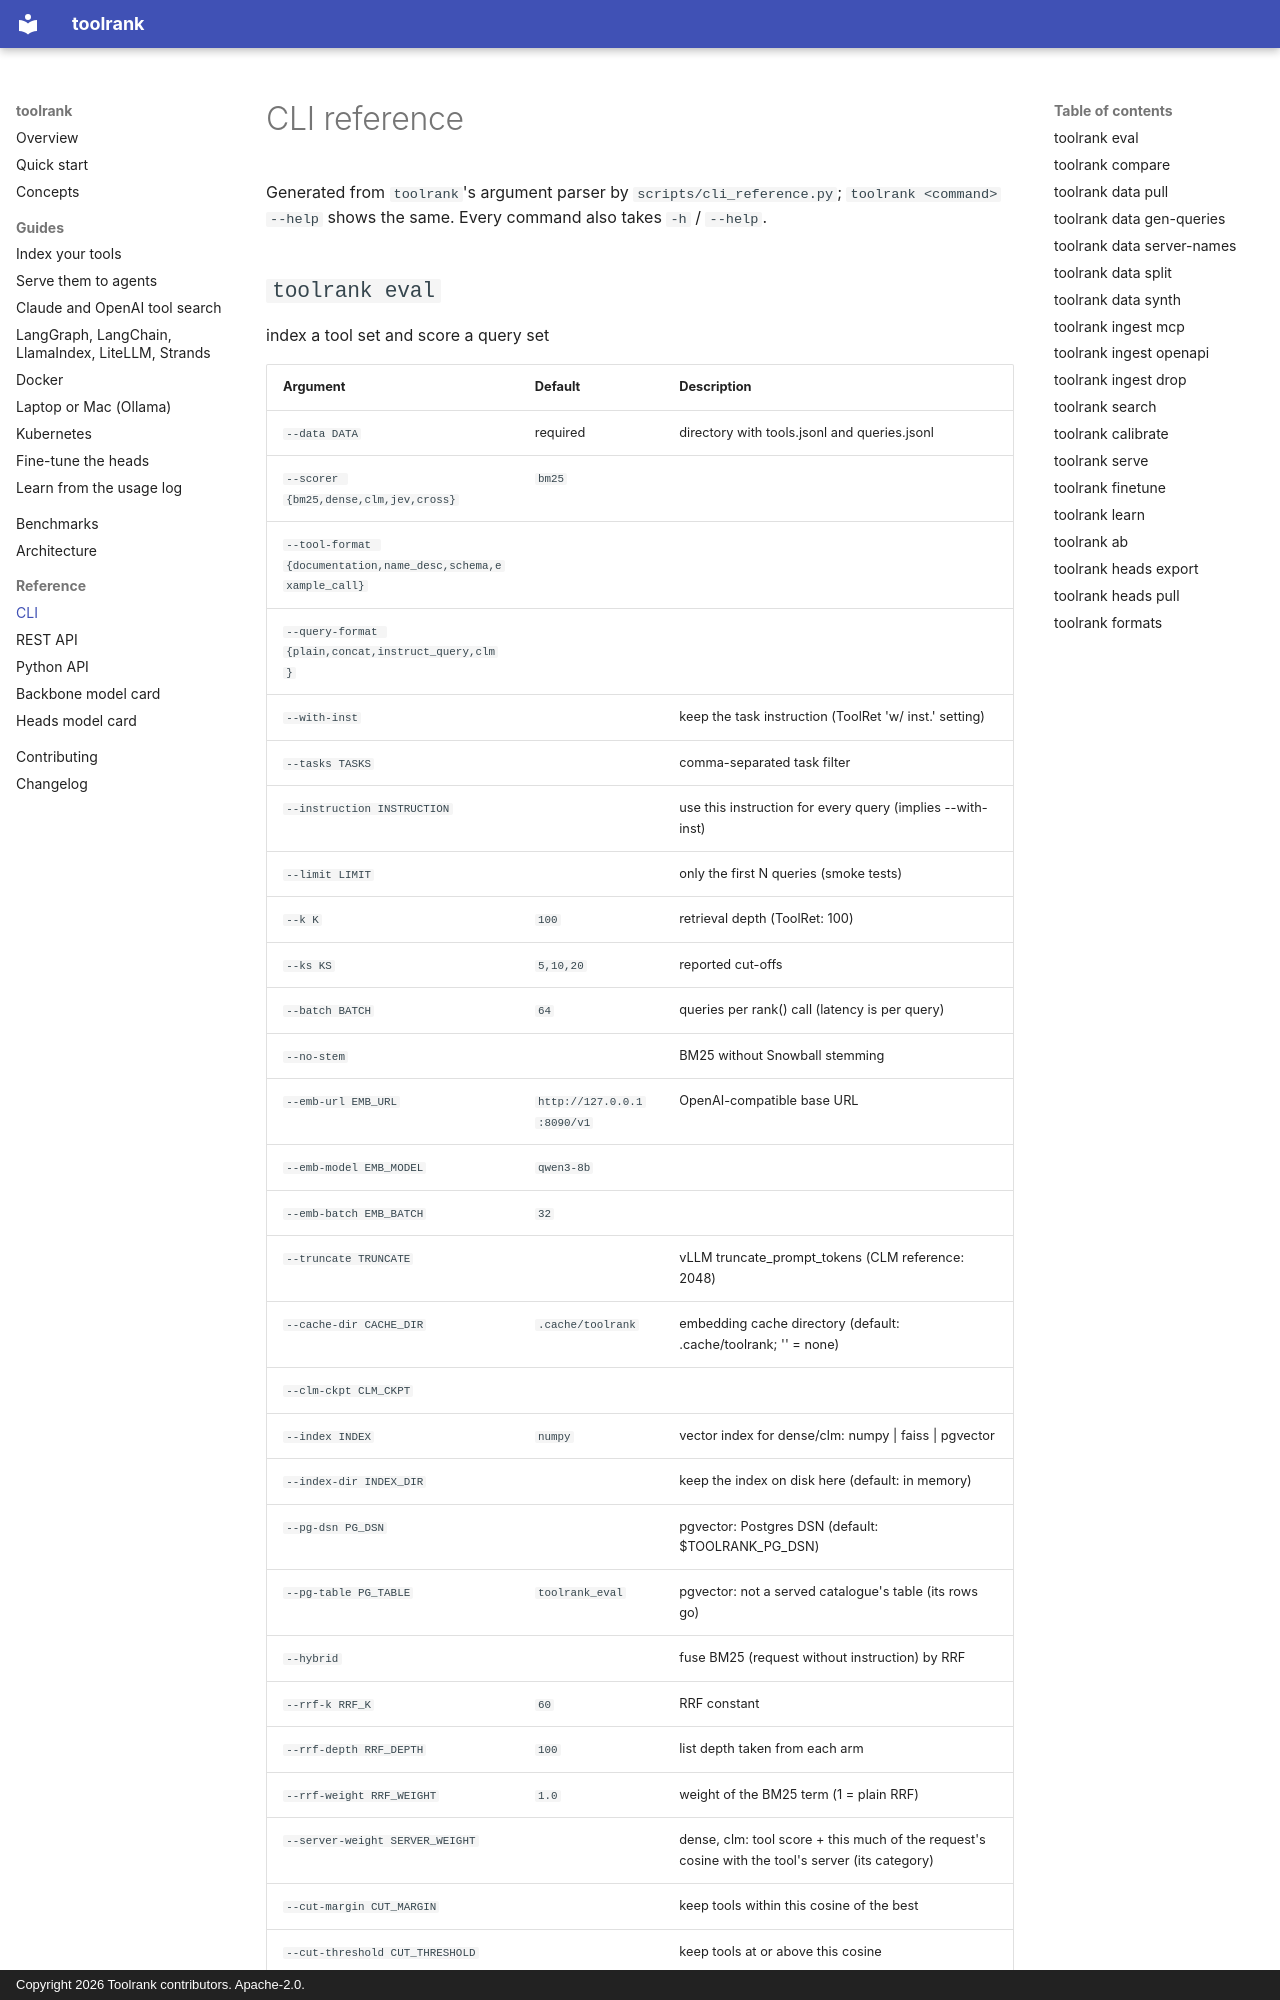

repository: yasinyaman/toolrank · page: reference/cli/index.html · generator: mkdocs · copyright: Copyright 2026 Toolrank contributors. Apache-2.0.

# CLI reference

Generated from `toolrank`'s argument parser by `scripts/cli_reference.py`; `toolrank <command>
--help` shows the same. Every command also takes `-h` / `--help`.

## `toolrank eval`

index a tool set and score a query set
